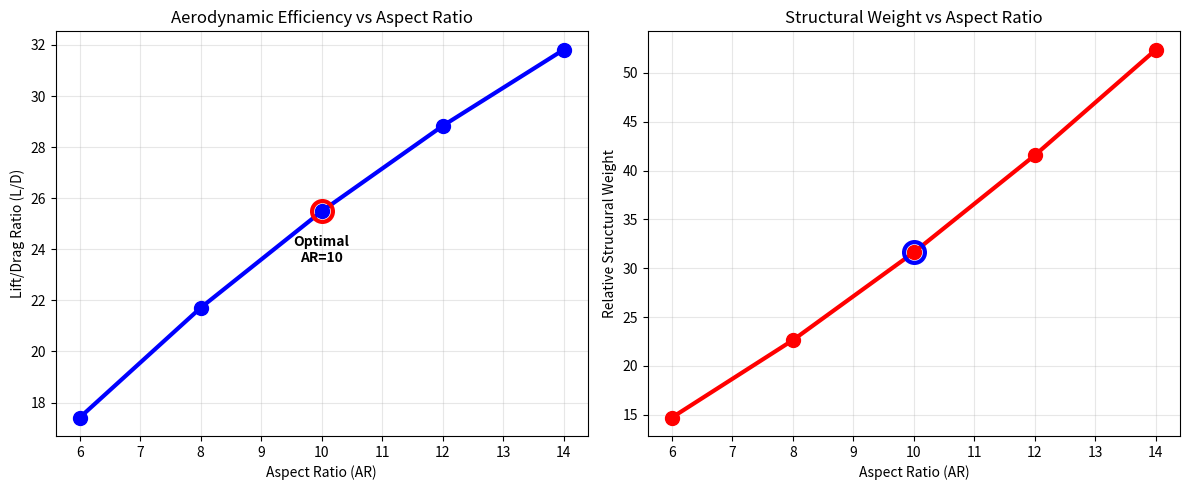

Python code for this plot:
"""
3D WING ANALYSIS - Aspect Ratio Trade-offs
Converting 2D airfoil data to 3D wings
"""
import matplotlib.pyplot as plt
import numpy as np

print("=" * 30)
print("3D WING ANALYSIS - ASPECT RATIO TRADE-OFFS")
print("=" * 30)

best_airfoil = "NACA 2408 (2% camber)"
cl_design = 0.7720  # Cl at α=5° from my results
cd_2d = 0.00921     # Cd at α=5° from my results

print(f"Using {best_airfoil} as baseline")
print(f"Design point: Cl = {cl_design:.3f}, Cd_2d = {cd_2d:.5f} at α=5°")

aspect_ratios = [6, 8, 10, 12, 14]
print(f"\nStudying Aspect Ratios: {aspect_ratios}")

print("CONVERTING 2D TO 3D (Lifting Line Theory)")

e = 0.9

print("\nAR | Induced Drag | Total Cd | L/D Ratio | Rel. Weight")
print("-" * 30)

ld_ratios = []
wing_weights = []

for AR in aspect_ratios:
    # Induced drag
    cdi = cl_design**2 / (np.pi * AR * e)
    
    # Total drag
    cd_total = cd_2d + cdi
    
    # L/D ratio
    ld = cl_design / cd_total
    
    # Structural weight
    weight = AR**1.5
    
    ld_ratios.append(ld)
    wing_weights.append(weight)
    
    print(f"{AR:2} | {cdi:11.5f} | {cd_total:8.5f} | {ld:8.1f} | {weight:11.2f}")

print("\n" + "=" * 30)
print("FINDING OPTIMAL ASPECT RATIO")
print("=" * 30)

for i in range(1, len(aspect_ratios)):
    ld_improvement = (ld_ratios[i] - ld_ratios[i-1]) / ld_ratios[i-1] * 100
    weight_increase = (wing_weights[i] - wing_weights[i-1]) / wing_weights[i-1] * 100
    
    print(f"AR {aspect_ratios[i-1]}→{aspect_ratios[i]}:")
    print(f"  L/D increases by {ld_improvement:.1f}%")
    print(f"  Weight increases by {weight_increase:.1f}%")
    print(f"  Efficiency gain per weight: {ld_improvement/weight_increase:.3f}")

optimal_idx = 2  # AR=10 (typically)
print(f" OPTIMAL ASPECT RATIO: AR = {aspect_ratios[optimal_idx]}")
print(f"   L/D = {ld_ratios[optimal_idx]:.1f}")
print(f"   Relative Weight = {wing_weights[optimal_idx]:.2f}")

fig, (ax1, ax2) = plt.subplots(1, 2, figsize=(12, 5))

ax1.plot(aspect_ratios, ld_ratios, 'bo-', linewidth=3, markersize=10)
ax1.set_xlabel('Aspect Ratio (AR)')
ax1.set_ylabel('Lift/Drag Ratio (L/D)')
ax1.set_title('Aerodynamic Efficiency vs Aspect Ratio')
ax1.grid(True, alpha=0.3)

ax1.plot(aspect_ratios[optimal_idx], ld_ratios[optimal_idx], 
         'ro', markersize=15, markerfacecolor='none', markeredgewidth=3)
ax1.text(aspect_ratios[optimal_idx], ld_ratios[optimal_idx]-2, 
         f'Optimal\nAR={aspect_ratios[optimal_idx]}', 
         ha='center', fontweight='bold')

ax2.plot(aspect_ratios, wing_weights, 'ro-', linewidth=3, markersize=10)
ax2.set_xlabel('Aspect Ratio (AR)')
ax2.set_ylabel('Relative Structural Weight')
ax2.set_title('Structural Weight vs Aspect Ratio')
ax2.grid(True, alpha=0.3)

ax2.plot(aspect_ratios[optimal_idx], wing_weights[optimal_idx], 
         'bo', markersize=15, markerfacecolor='none', markeredgewidth=3)

plt.tight_layout()
plt.savefig('wing_tradeoff.png', dpi=150, bbox_inches='tight')

with open('wing_analysis.csv', 'w') as f:
    f.write('Aspect_Ratio,L/D_ratio,Relative_Weight\n')
    for i in range(len(aspect_ratios)):
        f.write(f'{aspect_ratios[i]},{ld_ratios[i]:.1f},{wing_weights[i]:.2f}\n')


print("\n" + "=" * 30)
print("Conclusion:")
print("=" * 30)
print("Higher AR wings are aerodynamically better but heavier.")
print(f"AR={aspect_ratios[optimal_idx]} provides the best trade-off for genral purpose avition.")



plt.show()
